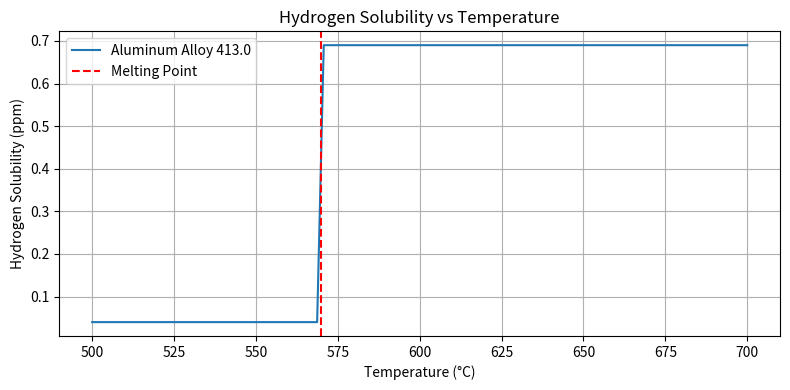

This figure's Python source: (Note: this script raises an exception after producing the figure.)
import numpy as np
import matplotlib.pyplot as plt

# Propiedades de materiales típicos en fundición espacial
class Metal:
    def __init__(self, name, melting_point, hydrogen_solubility_liquid, hydrogen_solubility_solid):
        self.name = name
        self.melting_point = melting_point  # °C
        self.hydrogen_solubility_liquid = hydrogen_solubility_liquid  # ppm
        self.hydrogen_solubility_solid = hydrogen_solubility_solid  # ppm

    def solubility_curve(self, temperature):
        """Modelo simplificado de solubilidad del hidrógeno según la fase"""
        if temperature > self.melting_point:
            return self.hydrogen_solubility_liquid
        else:
            return self.hydrogen_solubility_solid

# Ejemplo: Aleación de aluminio 413.0
al_413 = Metal("Aluminum Alloy 413.0", melting_point=570, hydrogen_solubility_liquid=0.69, hydrogen_solubility_solid=0.04)

# Simulación del proceso de enfriamiento y cambio de solubilidad
def simulate_solidification(metal, start_temp, end_temp, steps=100):
    temps = np.linspace(start_temp, end_temp, steps)
    solubilities = [metal.solubility_curve(t) for t in temps]
    return temps, solubilities

# Visualización de la curva de solubilidad y guardado como PNG
temps, sol = simulate_solidification(al_413, 700, 500)

plt.figure(figsize=(8, 4))
plt.plot(temps, sol, label=f"{al_413.name}")
plt.axvline(al_413.melting_point, color='red', linestyle='--', label="Melting Point")
plt.title("Hydrogen Solubility vs Temperature")
plt.xlabel("Temperature (°C)")
plt.ylabel("Hydrogen Solubility (ppm)")
plt.legend()
plt.grid(True)
plt.tight_layout()

# Guardar la figura como PNG
output_path = "/mnt/data/hydrogen_solubility_aluminum.png"
plt.savefig(output_path)
plt.close()

output_path
